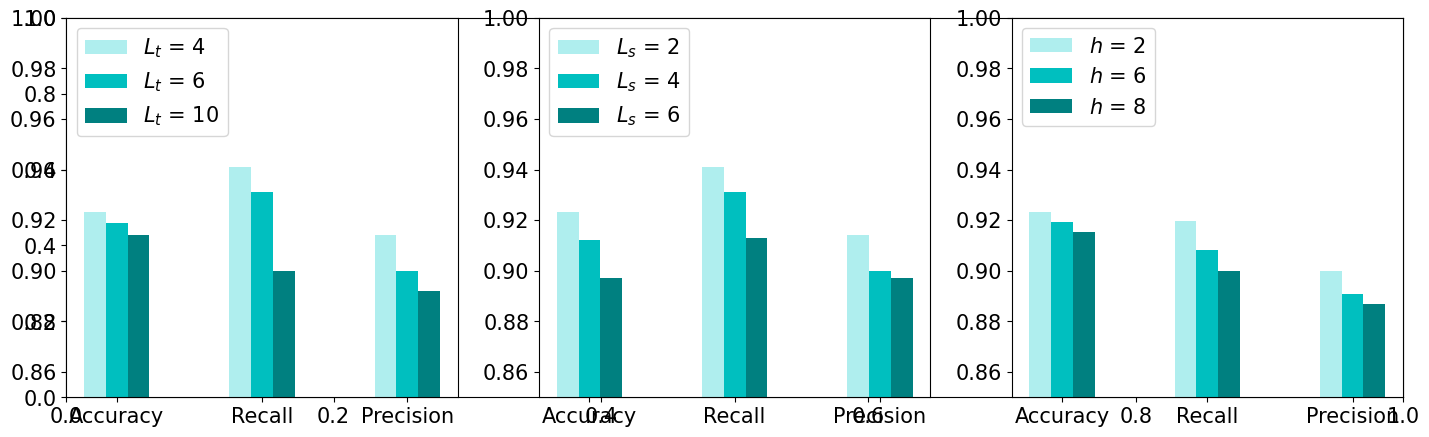

Reproduce this figure in Python.
# -*- coding: utf-8 -*-
import matplotlib.pyplot as plt
import numpy as np
import pandas as pd
from matplotlib.pyplot import savefig
from matplotlib.transforms import Bbox


# names = ['1', '2', '3', '4', '5', '6', '7', '8', '9']
# x = range(len(names))
# plt.rcParams['font.sans-serif'] = ['SimHei']  # 显示汉字
plt.rcParams['legend.fontsize'] = 15
# plt.rcParams['legend.handlelength'] = 16
#
# # accuracy
# # ST_DG_ACC = [0.75, 0.7175, 0.67, 0.8547619047619047, 0.7071428571428572, 0.7975, 0.7775, 0.7386363636363636, 0.745]
# # ST_ACC = [0.7025, 0.71, 0.66, 0.8738095238095238, 0.6738095238095239, 0.765, 0.825, 0.75, 0.6825]  # 0.7380687830687831
# # S_DG_ACC =  [0.71, 0.69, 0.6475, 0.8523809523809524, 0.7023809523809523, 0.765, 0.7875, 0.7636363636363637, 0.68]
# # T_DG_ACC = [0.7325, 0.7, 0.655, 0.8214285714285714, 0.7047619047619048, 0.7825, 0.79, 0.7522727272727273, 0.68]
#
# ST_DG_ACC = [0.75, 0.7175, 0.67, 0.8738095238095238, 0.7071428571428572, 0.7975, 0.825, 0.7636363636363637, 0.745]
# ST_ACC = [0.7025, 0.71, 0.66, 0.8547619047619047, 0.6738095238095239, 0.765, 0.7775, 0.75, 0.6825]  # 0.7380687830687831
# S_DG_ACC =  [0.71, 0.69, 0.6475, 0.8523809523809524, 0.7023809523809523, 0.765, 0.7875, 0.7386363636363636, 0.68]
# T_DG_ACC = [0.7325, 0.7, 0.655, 0.8214285714285714, 0.7047619047619048, 0.7825, 0.79, 0.7522727272727273, 0.68]
#
# # AUC
# # ST_DG_AUC = [0.839225, 0.7700750000000001, 0.7330249999999999, 0.9629251700680272, 0.7936281179138323, 0.8749, 0.8836750000000001, 0.8517561983471075, 0.797275]
# # ST_AUC = [0.7638750000000001, 0.7879499999999999, 0.69975, 0.9243083900226757, 0.7507936507936508, 0.8512000000000001, 0.89035, 0.822086776859504, 0.7566250000000001]  # 0.7380687830687831
# # S_DG_AUC = [0.80095, 0.773175, 0.685525, 0.9172562358276645, 0.7739909297052154, 0.843775, 0.89105, 0.8433677685950414, 0.7434999999999999]
# # T_DG_AUC = [0.80555, 0.777025, 0.6927249999999999, 0.9455782312925171, 0.7731746031746031, 0.8569249999999999, 0.9001250000000001, 0.851404958677686, 0.756675]
#
# ST_DG_AUC = [0.839225, 0.7879499999999999, 0.7330249999999999, 0.9629251700680272, 0.7936281179138323, 0.8749, 0.9001250000000001, 0.8517561983471075, 0.797275]
# ST_AUC = [0.7638750000000001, 0.7700750000000001, 0.69975, 0.9243083900226757, 0.7507936507936508, 0.8512000000000001, 0.89035, 0.822086776859504, 0.7566250000000001]  # 0.7380687830687831
# S_DG_AUC = [0.80095, 0.773175, 0.685525, 0.9172562358276645, 0.7739909297052154, 0.843775, 0.89105, 0.8433677685950414, 0.7434999999999999]
# T_DG_AUC = [0.80555, 0.777025, 0.6927249999999999, 0.9455782312925171, 0.7731746031746031, 0.8569249999999999, 0.8836750000000001, 0.851404958677686, 0.756675]
#
#
# plt.subplot(211)
# plt.plot(x, ST_ACC, color='rosybrown', linewidth=1.6, marker='o', markersize=4.0, linestyle='-', label='ST')
# plt.plot(x, S_DG_ACC, color='lightcoral', linewidth=1.6, marker='o', markersize=4.0, linestyle='-', label='S_DG')
# plt.plot(x, T_DG_ACC, color='firebrick', linewidth=1.6, marker='o', markersize=4.0,linestyle='-', label='T_DG')
# plt.plot(x, ST_DG_ACC, color='red', linewidth=1.6, marker='*',  markersize=4.0, linestyle='-', label='ST_DG')
# plt.legend( loc='upper left',ncol=2, columnspacing=1)  # 显示图例
# plt.xticks(x, names)
# plt.ylabel("Classification accuracy")  # X轴标签
# # plt.xlabel("Subject index")  # Y轴标签
# plt.subplot(212)
# plt.plot(x, ST_AUC, color='lightsteelblue', linewidth=1.6, marker='o', markersize=4.0, linestyle='-', label='ST')
# plt.plot(x, S_DG_AUC, color='cornflowerblue', linewidth=1.6, marker='o', markersize=4.0, linestyle='-', label='S_DG')
# plt.plot(x, T_DG_AUC, color='c', linewidth=1.6, marker='o', markersize=4.0, linestyle='-', label='T_DG')
# plt.plot(x, ST_DG_AUC, color='blue', linewidth=1.6, marker='*', markersize=4.0, linestyle='-', label='ST_DG')
# plt.legend( loc='upper left',ncol=2, columnspacing=1)  # 显示图例
# plt.xticks(x, names)
# plt.ylabel("Classification AUC")  # X轴标签
# plt.xlabel("Subject index")  # Y轴标签
# plt.tight_layout()

# savefig('./ablation_fig.png',dpi=1000,bbox_inches = 'tight')
# plt.show()



#------------------第二个图片
# 画第1个图：折线图
#  定义字体Palatino Linotype
font = {'family': 'serif',
        'serif': 'Times New Roman',
        'weight': 'normal',
        'size': 15}
plt.rc('font', **font)
labels=[ 'Accuracy', 'Recall', 'Precision']
x = np.arange(len(labels))  # the label locations

fig, ax = plt.subplots(figsize=(15,5))
total_width, n = 0.6, 3
# 每种类型的柱状图宽度
width = 0.15

plt.subplot(131)#两行两列第一个图

df = pd.DataFrame({'2':[0.9231,0.941,0.914], '3': [0.919,0.931,0.90], '4': [ 0.914, 0.900,0.892]}, index=labels)
x = np.arange(len(labels))
print (x)
plt.bar(x - width , df['2'], width=width, label="$L_t$ = 4",fc='paleturquoise')
plt.bar(x , df['3'], width=width, label="$L_t$ = 6",fc='c')
plt.bar(x + width, df['4'], width=width, label="$L_t$ = 10",fc='teal')
#固定X轴、Y轴的范围
plt.ylim(0.85, 1)
# ax.set_xlim(xmin = -5, xmax = 5)
plt.xticks(x,labels,fontsize=15)
plt.legend( loc='upper left', fontsize = 15,columnspacing=1)  # 显示图例

#
# 画第2个图
plt.subplot(132)#两行两列第二个图

df = pd.DataFrame({'2':[0.9231,0.941,0.914], '3': [0.912,0.931,0.90], '4': [ 0.897, 0.913, 0.897]}, index=labels)
x = np.arange(len(labels))

plt.bar(x-width, df['2'], width=width, label="$L_s$ = 2",fc='paleturquoise')
plt.bar(x , df['3'], width=width, label="$L_s$ = 4",fc='c')
plt.bar(x + width, df['4'], width=width, label="$L_s$ = 6",fc='teal')
plt.xticks(x,labels,fontsize=15)
plt.ylim(0.85, 1)
plt.legend( loc='upper left', columnspacing=1)  # 显示图例
#
# # 画第3个图：条形图
plt.subplot(133)#两行两列第二个图

df = pd.DataFrame({'2':[0.9231,0.9195,0.90], '3': [0.9191,0.9083,0.891], '4': [0.9153,0.900,0.887]}, index=labels)
x = np.arange(len(labels))

plt.bar(x-width, df['2'], width=width, label="$h$ = 2", fc='paleturquoise')
plt.bar(x , df['3'], width=width, label="$h$ = 6", fc='c')
plt.bar(x + width, df['4'], width=width, label="$h$ = 8" ,fc='teal')
plt.xticks(x,labels,fontsize=15)
plt.ylim(0.85, 1)
plt.legend( loc='upper left', columnspacing=1)  # 显示图例
#
# plt.subplot(224)#两行两列第二个图
#
# df = pd.DataFrame({'2':[ 0.7508,0.8348,0.80], '3': [ 0.7458,0.8227,0.80], '4': [ 0.7432, 0.8207,0.80]}, index=labels)
# x = np.arange(len(labels))
#
# plt.bar(x-width, df['2'], width=width, label="$h$ = 2",fc='lightsteelblue')
# plt.bar(x , df['3'], width=width, label="$h$ = 5",fc='cornflowerblue')
# plt.bar(x + width, df['4'], width=width, label="$h$ = 10",fc='blue')
# plt.xticks(x,labels,fontsize=15)
# plt.ylim(0.5, 0.9)
# plt.legend( loc='upper left', columnspacing=1)  # 显示图例
#
plt.tight_layout()
# plt.show()
savefig('./parameterexp_fig.png',dpi=1000,bbox_inches = 'tight')




# x = np.arange(len(labels))  # the label locations
# error_params1=dict(elinewidth=3,ecolor='crimson',capsize=4)#设置误差标记参数
# fig, ax = plt.subplots(figsize=(10,4))
# total_width, n = 0.6, 3
# 每种类型的柱状图宽度
# width = 0.18
# plt.subplot(222)#两行两列第一个图
# df = pd.DataFrame({'EEGNet':[0.5771,0.8098], 'DeepConvNet': [0.5766,0.8037], 'MMCNN': [ 0.5421, 0.7827], 'ST-DG': [ 0.5421, 0.7827]}, index=labels)
# stds_EEGNet = [0.0179, 0.0142]
# stds_DeepConvNet = [0.1, 0.1]
# stds_MMCNN = [0.1, 0.1]
# stds_ST_DG = [0.0129, 0.0138]
# x = np.arange(len(labels))
# print(x)
# plt.bar(x - (3/2)*width, df['EEGNet'],yerr=stds_EEGNet, width=width, error_kw = error_params1,label="EEGNet",fc='blue')
# plt.bar(x - (1/2)*width , df['DeepConvNet'],yerr=stds_DeepConvNet, width=width, error_kw = error_params1, label="DeepConvNet",fc='lightsteelblue')
# plt.bar(x + (1/2)*width, df['MMCNN'], yerr=stds_MMCNN, width=width, error_kw = error_params1,label="MMCNN",fc='cornflowerblue')
# plt.bar(x + (3/2)*width, df['ST-DG'], yerr=stds_ST_DG, width=width, error_kw = error_params1,label="ST-DG",fc='blue')
# plt.title('BCI-2a')
#
# plt.xticks(x,labels,fontsize=15)
# plt.legend(loc='upper left')
#
# # 画第2个图
# plt.subplot(224)#两行两列第二个图
#
# df = pd.DataFrame({'EEGNet':[0.5771,0.8098], 'DeepConvNet': [0.5766,0.8037], 'MMCNN': [ 0.5421, 0.7827], 'ST-DG': [ 0.5421, 0.7827]}, index=labels)
# x = np.arange(len(labels))
#
# plt.bar(x - (3/2)*width, df['EEGNet'],yerr=stds_EEGNet, width=width, error_kw = error_params1,label="EEGNet",fc='blue')
# plt.bar(x - (1/2)*width , df['DeepConvNet'],yerr=stds_DeepConvNet, width=width, error_kw = error_params1,label="DeepConvNet",fc='lightsteelblue')
# plt.bar(x + (1/2)*width, df['MMCNN'], yerr=stds_MMCNN, width=width, error_kw = error_params1,label="MMCNN",fc='cornflowerblue')
# plt.bar(x + (3/2)*width, df['ST-DG'], yerr=stds_ST_DG, width=width, error_kw = error_params1,label="ST-DG",fc='blue')
# plt.title('BCI-2b')
# plt.xticks(x,labels,fontsize=15)
# # plt.legend()
#
# plt.show()


